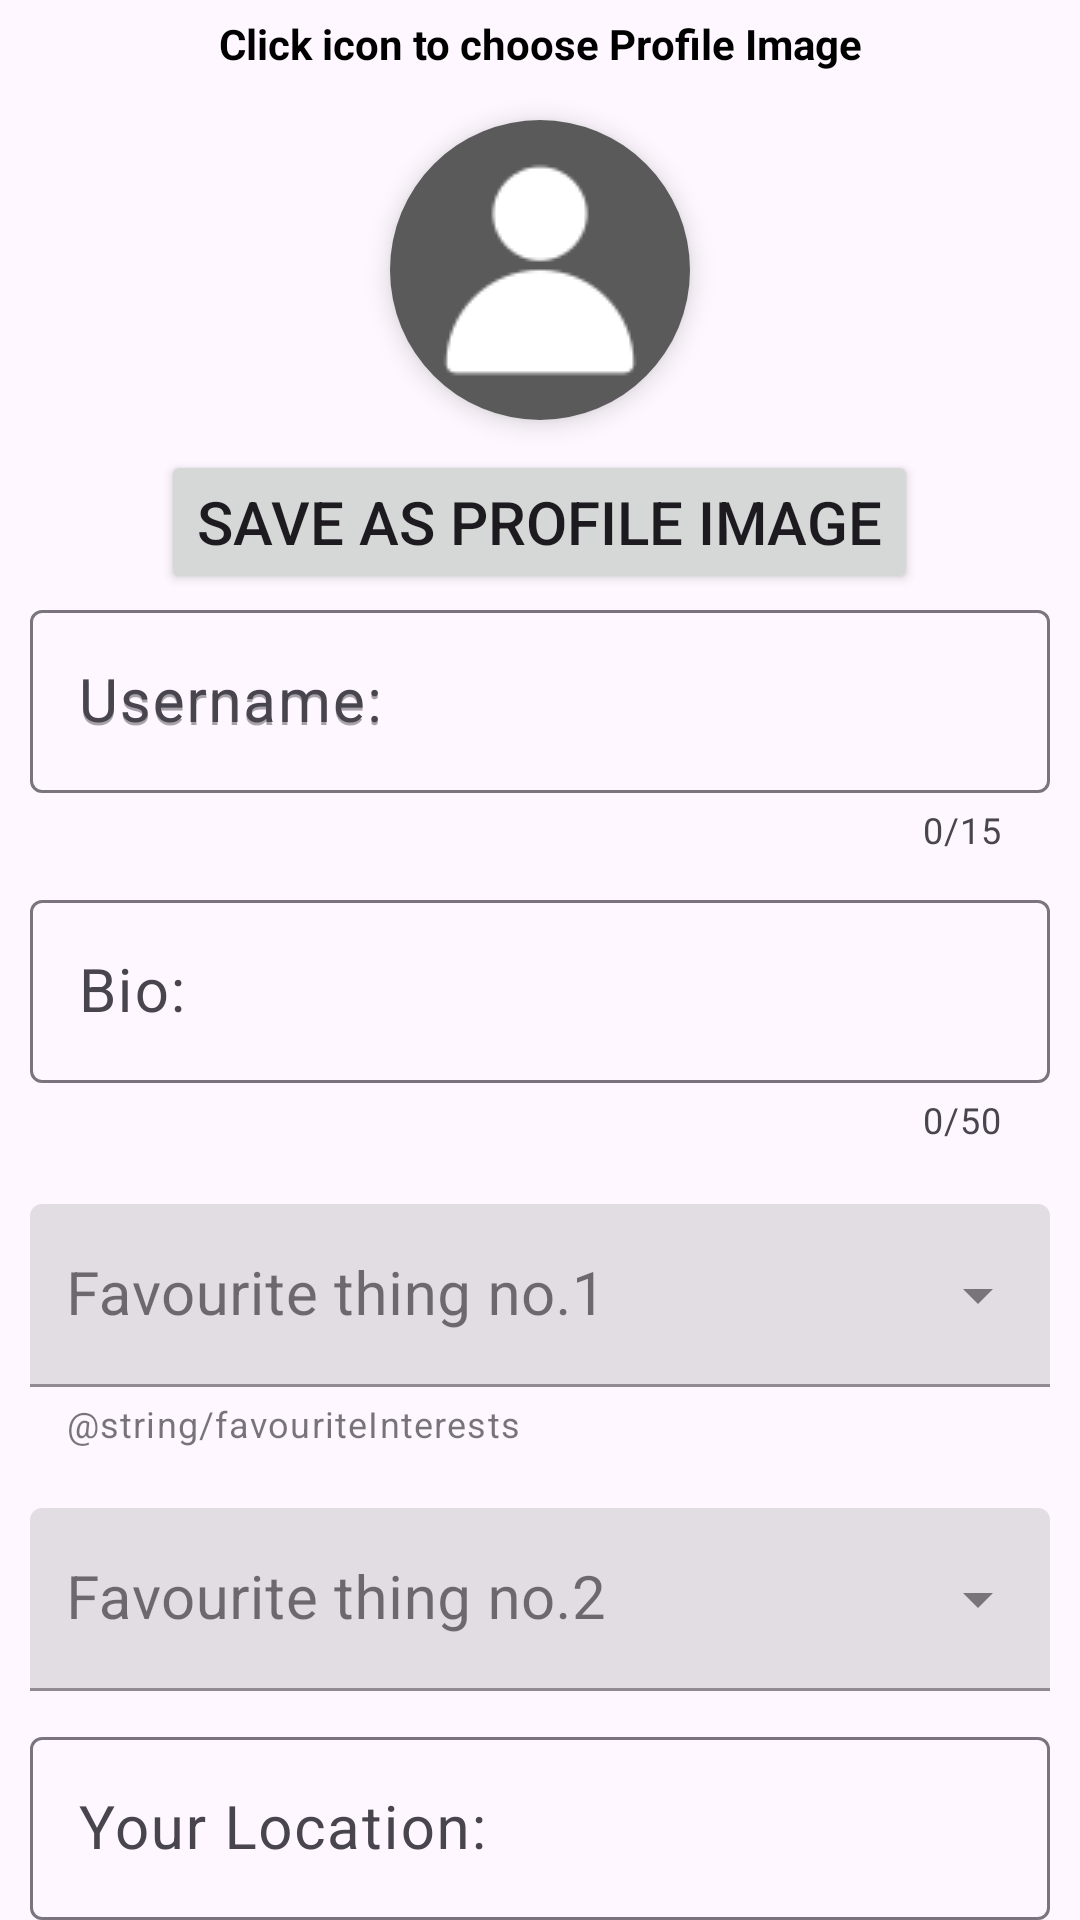

Here is an Android app screen rendered from its layout file. Give the layout XML and the strings, colors and styles it references.
<!-- AndroidManifest.xml: application theme Theme.LinkUpAppV1 -->
<!-- res/layout/activity_profile_setup.xml -->
<?xml version="1.0" encoding="utf-8"?>
<LinearLayout xmlns:android="http://schemas.android.com/apk/res/android"
    xmlns:app="http://schemas.android.com/apk/res-auto"
    xmlns:tools="http://schemas.android.com/tools"
    android:layout_width="match_parent"
    android:layout_height="match_parent"
    android:orientation="vertical"
    tools:context=".ProfileSetupActivity">

    <TextView
        android:layout_width="match_parent"
        android:layout_height="wrap_content"
        android:layout_marginTop="5dp"
        android:text="Click icon to choose Profile Image"
        android:gravity="center"
        android:textStyle="bold"
        android:textColor="#000000"/>

    
    <com.google.android.material.imageview.ShapeableImageView
        android:id="@+id/profileImageView"
        android:layout_width="100dp"
        android:layout_height="100dp"
        android:layout_marginTop="16dp"
        android:src="@drawable/profile_icon"
        android:layout_gravity="center"
        android:scaleType="centerCrop"
        android:elevation="5dp"
        app:shapeAppearanceOverlay="@style/CircularImageView"/>

    <Button
        android:id="@+id/profilePicUploadBtn"
        android:layout_width="wrap_content"
        android:layout_height="wrap_content"
        android:layout_gravity="center"
        android:layout_marginTop="10dp"
        android:text="Save as Profile Image"
        android:textSize="20sp"/>

    
    <ProgressBar
        android:id="@+id/profileSaveProgressBar"
        style="@style/Widget.AppCompat.ProgressBar"
        android:layout_width="wrap_content"
        android:layout_height="wrap_content"
        android:layout_gravity="center"
        android:indeterminate="true"
        android:visibility="gone"/>

    <com.google.android.material.textfield.TextInputLayout
        android:layout_width="match_parent"
        android:layout_height="wrap_content"
        android:hint="Username:"
        android:paddingLeft="10dp"
        android:paddingRight="10dp"
        app:counterEnabled="true"
        app:counterMaxLength="15">

        <com.google.android.material.textfield.TextInputEditText
            android:id="@+id/profileUsername"
            android:layout_width="match_parent"
            android:layout_height="wrap_content"
            android:textSize="20sp"
            android:hint="Username:"
            android:layout_marginTop="20dp" />


    </com.google.android.material.textfield.TextInputLayout>

    <com.google.android.material.textfield.TextInputLayout
        android:layout_width="match_parent"
        android:layout_height="wrap_content"
        android:layout_marginTop="10dp"
        android:hint="Bio:"
        android:paddingLeft="10dp"
        android:paddingRight="10dp"
        app:counterEnabled="true"
        app:counterMaxLength="50">

        <com.google.android.material.textfield.TextInputEditText
            android:id="@+id/profileStatus"
            android:layout_width="match_parent"
            android:layout_height="wrap_content"
            android:textSize="20sp"
            android:layout_marginTop="20dp" />

    </com.google.android.material.textfield.TextInputLayout>

    <com.google.android.material.textfield.TextInputLayout
        android:layout_width="match_parent"
        android:layout_height="wrap_content"
        style="@style/Widget.MaterialComponents.TextInputLayout.FilledBox.ExposedDropdownMenu"
        app:helperTextEnabled="true"
        android:paddingLeft="10dp"
        android:paddingRight="10dp"
        app:helperText="@string/favouriteInterests">

        <AutoCompleteTextView
            android:id="@+id/profileInterests"
            android:layout_width="match_parent"
            android:layout_height="wrap_content"
            android:layout_marginTop="20dp"
            android:paddingLeft="12dp"
            android:hint="Favourite thing no.1"
            android:textSize="20sp"/>

    </com.google.android.material.textfield.TextInputLayout>

    <com.google.android.material.textfield.TextInputLayout
        android:layout_width="match_parent"
        android:layout_height="wrap_content"
        android:paddingLeft="10dp"
        android:paddingRight="10dp"
        style="@style/Widget.MaterialComponents.TextInputLayout.FilledBox.ExposedDropdownMenu">

        <AutoCompleteTextView
            android:id="@+id/profileInterests2"
            android:layout_width="match_parent"
            android:layout_height="wrap_content"
            android:layout_marginTop="20dp"
            android:paddingLeft="12dp"
            android:hint="Favourite thing no.2"
            android:textSize="20sp"/>

    </com.google.android.material.textfield.TextInputLayout>

    <com.google.android.material.textfield.TextInputLayout
        android:layout_width="match_parent"
        android:layout_height="wrap_content"
        android:layout_marginTop="10dp"
        android:hint="Your Location:"
        app:helperTextEnabled="true"
        android:paddingLeft="10dp"
        android:paddingRight="10dp"
        app:helperText="@string/locationHelperText">

        <com.google.android.material.textfield.TextInputEditText
            android:id="@+id/profileLocation"
            android:layout_width="match_parent"
            android:layout_height="wrap_content"
            android:textSize="20sp"
            android:layout_marginTop="20dp" />

    </com.google.android.material.textfield.TextInputLayout>

    <LinearLayout
        android:layout_width="match_parent"
        android:layout_height="wrap_content"
        android:orientation="vertical"
        android:gravity="center">

        <Button
            android:id="@+id/profileSaveBtn"
            android:layout_width="wrap_content"
            android:layout_height="wrap_content"
            android:textSize="20sp"
            android:text="Save"
            android:layout_marginTop="5dp"/>


    </LinearLayout>

</LinearLayout>
<!-- resources referenced by this layout -->
<resources>
  <!-- drawable profile_icon: png bitmap (drawable, 1372 bytes) -->
  <style name="CircularImageView" parent="">
          <item name="cornerFamily">rounded</item>
          <item name="cornerSize">50%</item>
      </style>
  <style name="Theme.LinkUpAppV1" parent="Base.Theme.LinkUpAppV1" />
  <style name="Base.Theme.LinkUpAppV1" parent="Theme.Material3.DayNight.NoActionBar">
          
          
      </style>
</resources>
